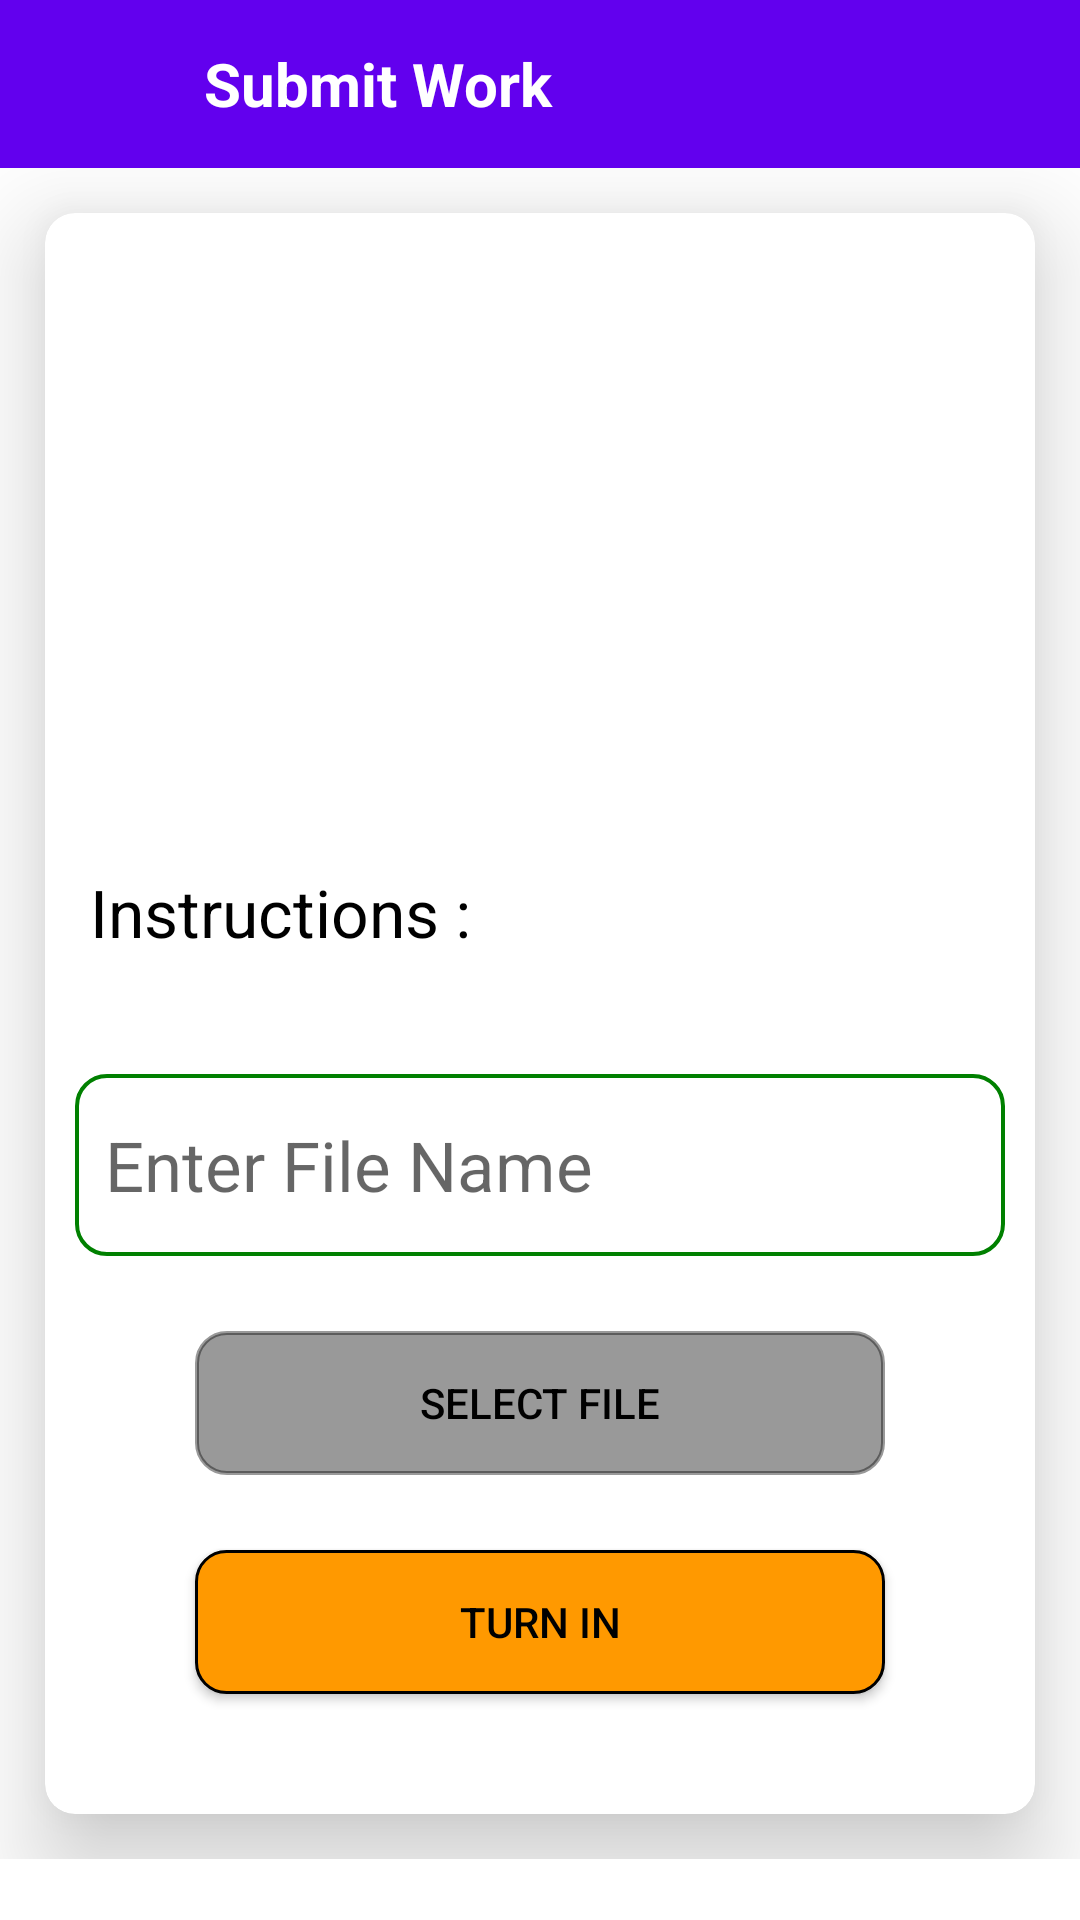

Reconstruct the res/layout file that produces this screen, plus the resources it refers to.
<!-- AndroidManifest.xml: application theme AppTheme -->
<!-- res/layout/activity_workdetails.xml -->
<?xml version="1.0" encoding="utf-8"?>
<RelativeLayout xmlns:android="http://schemas.android.com/apk/res/android"
    xmlns:app="http://schemas.android.com/apk/res-auto"
    xmlns:tools="http://schemas.android.com/tools"
    android:layout_width="match_parent"
    android:layout_height="match_parent"
    android:background="@color/white"
    tools:context=".stuTech.WorkDetails">

    <LinearLayout
        android:layout_width="match_parent"
        android:layout_height="match_parent"
        android:orientation="vertical"
        tools:ignore="UselessParent">

        <androidx.appcompat.widget.Toolbar
            android:layout_width="match_parent"
            android:layout_height="wrap_content"
            android:background="@color/colorPrimary">

            <LinearLayout
                android:layout_width="match_parent"
                android:layout_height="wrap_content"
                android:layout_marginTop="10dp"
                android:gravity="center_vertical"
                android:orientation="horizontal"
                tools:ignore="UseCompoundDrawables">

                <ImageView
                    android:id="@+id/image"
                    android:layout_width="32dp"
                    android:layout_height="32dp"
                    android:contentDescription="@string/todo"
                    android:src="@drawable/ic_back"
                    app:tint="#ffffff" />

                <TextView
                    android:id="@+id/text_toolbar_title"
                    android:layout_width="match_parent"
                    android:layout_height="wrap_content"
                    android:layout_marginStart="20dp"
                    android:layout_marginEnd="5dp"
                    android:text="@string/submit_work"
                    android:textColor="@color/white"
                    android:textSize="20sp"
                    android:textStyle="bold" />

            </LinearLayout>

        </androidx.appcompat.widget.Toolbar>

        <ScrollView
            android:layout_width="match_parent"
            android:layout_height="wrap_content"
            android:layout_marginBottom="20dp">

            <androidx.cardview.widget.CardView
                android:layout_width="match_parent"
                android:layout_height="wrap_content"
                android:layout_margin="15dp"
                android:orientation="vertical"
                android:padding="20dp"
                app:cardCornerRadius="10dp"
                app:cardElevation="20dp">

                <LinearLayout
                    android:layout_width="match_parent"
                    android:layout_height="wrap_content"
                    android:orientation="vertical"
                    android:padding="10dp">

                    <TextView
                        android:id="@+id/Class_name"
                        android:layout_width="match_parent"
                        android:layout_height="wrap_content"
                        android:layout_marginTop="10dp"
                        android:textColor="#aaaaaa"
                        android:textSize="22sp"
                        android:textStyle="bold" />

                    <TextView
                        android:id="@+id/Title_name"
                        android:layout_width="match_parent"
                        android:layout_height="wrap_content"
                        android:textColor="#000000"
                        android:textSize="30sp"
                        android:textStyle="bold" />

                    <TextView
                        android:id="@+id/Time_work"
                        android:layout_width="match_parent"
                        android:layout_height="wrap_content"
                        android:layout_marginTop="20dp"
                        android:textColor="#aaaaaa"
                        android:textSize="22sp"
                        android:textStyle="bold" />

                    <TextView
                        android:id="@+id/faculty_name"
                        android:layout_width="match_parent"
                        android:layout_height="wrap_content"
                        android:textColor="#aaaaaa"
                        android:textSize="22sp"
                        android:textStyle="bold" />

                    <TextView
                        android:layout_width="match_parent"
                        android:layout_height="wrap_content"
                        android:layout_marginStart="5dp"
                        android:layout_marginTop="50dp"
                        android:text="@string/instructions"
                        android:textColor="#000000"
                        android:textSize="22sp" />

                    <TextView
                        android:id="@+id/Work_name"
                        android:layout_width="match_parent"
                        android:layout_height="wrap_content"
                        android:layout_margin="5dp"
                        android:textColor="#aaaaaa"
                        android:textSize="22sp" />

                    <EditText
                        android:id="@+id/filename"
                        android:layout_width="match_parent"
                        android:layout_height="wrap_content"
                        android:autofillHints=""
                        android:background="@drawable/setting_button"
                        android:hint="@string/enter_file_name"
                        android:inputType="text"
                        android:padding="15dp"
                        android:paddingStart="10dp"
                        android:textColor="#aaaaaa"
                        android:textSize="23sp"
                        tools:ignore="RtlSymmetry" />

                    <Button
                        android:id="@+id/upload_file"
                        android:layout_width="match_parent"
                        android:layout_height="wrap_content"
                        android:layout_marginLeft="40dp"
                        android:layout_marginTop="25sp"
                        android:layout_marginRight="40dp"
                        android:background="@drawable/setting_button"
                        android:backgroundTint="@color/black_overlay"
                        android:text="@string/upload_file"
                        android:textColor="@color/black" />

                    <Button
                        android:id="@+id/submit_work"
                        android:layout_width="match_parent"
                        android:layout_height="wrap_content"
                        android:layout_marginLeft="40dp"
                        android:layout_marginTop="25sp"
                        android:layout_marginBottom="30dp"
                        android:layout_marginRight="40dp"
                        android:background="@drawable/button"
                        android:text="@string/turn_in"
                        android:textColor="@color/black" />

                </LinearLayout>
            </androidx.cardview.widget.CardView>

        </ScrollView>
    </LinearLayout>
</RelativeLayout>
<!-- resources referenced by this layout -->
<resources>
  <color name="black">#FF000000</color>
  <color name="black_overlay">#66000000</color>
  <color name="colorPrimary">#6200EE</color>
  <color name="white">#FFFFFFFF</color>
  <!-- drawable button (drawable) -->
  <?xml version="1.0" encoding="utf-8"?>
  <shape xmlns:android="http://schemas.android.com/apk/res/android"
      android:padding="10dp"
      android:shape="rectangle">
  
      <stroke
          android:width="1dp"
          android:color="@color/black" />
  
      <solid android:color="@color/loginColor" />
  
      <corners android:radius="10dp" />
  
  </shape>
  <!-- drawable setting_button (drawable) -->
  <?xml version="1.0" encoding="utf-8"?>
  <shape xmlns:android="http://schemas.android.com/apk/res/android"
      android:padding="10dp"
      android:shape="rectangle">
  
      <stroke
          android:width="1.2dp"
          android:color="@color/colorAccent" />
  
      <corners android:radius="10dp" />
  
  </shape>
  <string name="enter_file_name">Enter File Name</string>
  <string name="instructions">Instructions :</string>
  <string name="submit_work">Submit Work</string>
  <string name="todo">TODO</string>
  <string name="turn_in">Turn In</string>
  <string name="upload_file">Select file</string>
  <style name="AppTheme" parent="Theme.AppCompat.Light.NoActionBar">
          
          <item name="colorPrimary">@color/colorPrimary</item>
          <item name="colorPrimaryDark">@color/colorPrimaryDark</item>
          <item name="colorAccent">@color/colorAccent</item>
  
      </style>
  <color name="loginColor">#ff9900</color>
  <color name="colorAccent">#008000</color>
  <color name="colorPrimaryDark">#3700B3</color>
</resources>
